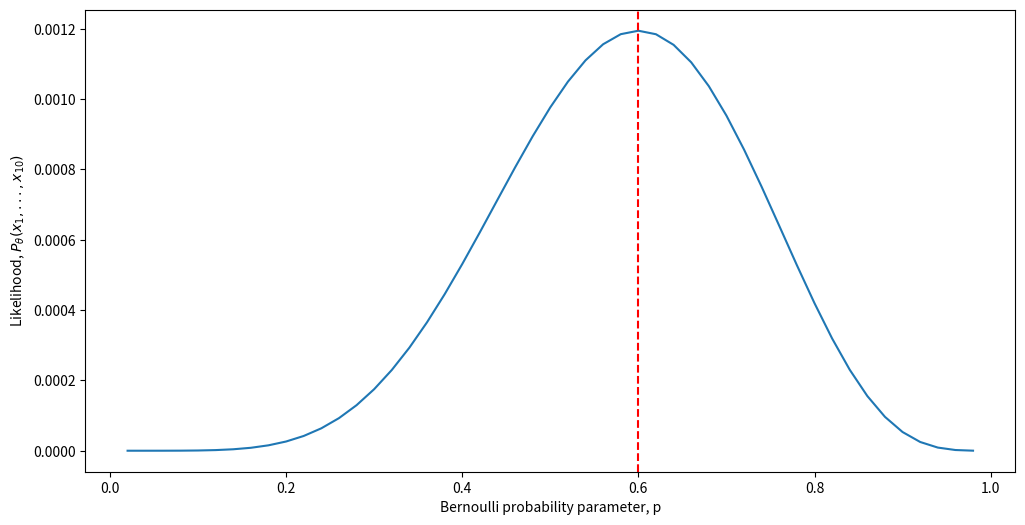
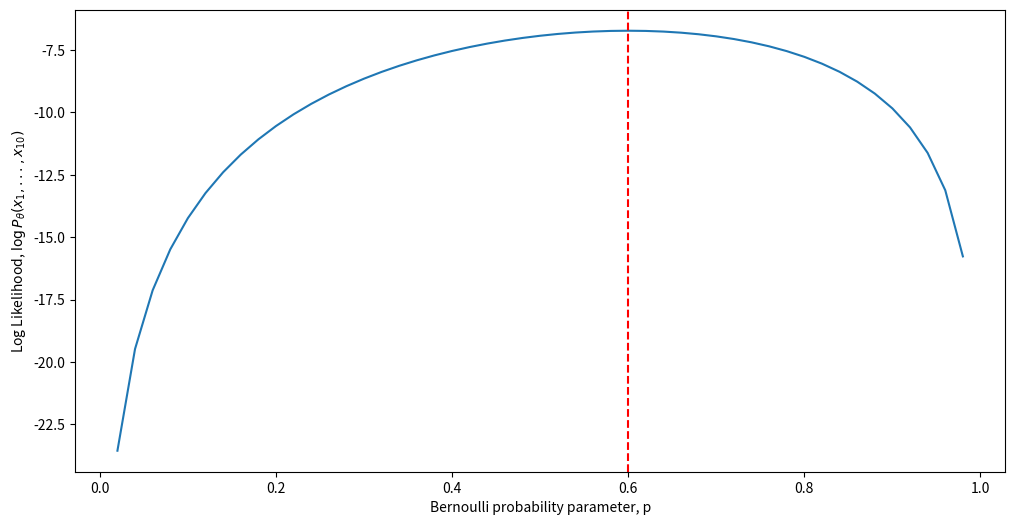
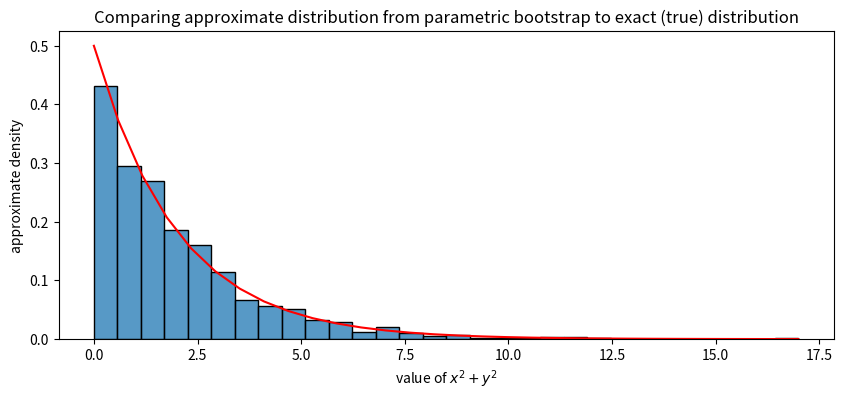

These figures' Python source, in order: (Note: this script raises an exception after producing the figures.)
import numpy as np
import seaborn as sns
import matplotlib.pyplot as plt

p = np.linspace(.02, .98, num=49)
nflips = 10; nheads = 6
likelihood = p**(nheads)*(1 - p)**(nflips - nheads)

fig, ax = plt.subplots(figsize=(12, 6))
sns.lineplot(x=p, y=likelihood, ax=ax)
ax.axvline(.6, color="red", linestyle="--")
ax.set(xlabel="Bernoulli probability parameter, p", ylabel="Likelihood, $P_{\\theta}(x_1, ..., x_{10})$")
ax;

loglikelihood = nheads*np.log(p) + (nflips - nheads)*np.log(1 - p)

fig, ax = plt.subplots(figsize=(12, 6))
sns.lineplot(x=p, y=loglikelihood, ax=ax)
ax.axvline(.6, color="red", linestyle="--")
ax.set(xlabel="Bernoulli probability parameter, p", ylabel="Log Likelihood, $\\log P_{\\theta}(x_1, ..., x_{10})$")
ax;

import scipy as sp

# simulation of 1000 values from the N(0,1) distn
n = 1000
xs = np.random.normal(loc=0, scale=1, size=n)
ys = np.random.normal(loc=0, scale=1, size=n)
# compute the square
xssq = xs**2
yssq = ys**2
sum_xsq_ysq = xssq + yssq

# compute the centers for bin histograms from 0 to maxval in
# 30 even bins
nbins = 30
bincenters = np.linspace(start=0, stop=np.max(sum_xsq_ysq), num=nbins)

# compute the pdf of the chi-squared distribution for X^2 + Y^2, which when
# X, Y are N(0, 1), is Chi2(2), the chi-squared distn with 2 degrees of freedom
dof = 2
true_pdf = sp.stats.chi2.pdf(bincenters, dof)

from pandas import DataFrame
fig, ax = plt.subplots(1,1, figsize=(10, 4))

df = DataFrame({"x": bincenters, "y": true_pdf})
sns.histplot(sum_xsq_ysq, bins=30, ax=ax, stat = "density")
sns.lineplot(x="x", y="y", data=df, ax=ax, color="red")
ax.set_xlabel("value of $x^2 + y^2$")
ax.set_ylabel("approximate density")
ax.set_title("Comparing approximate distribution from parametric bootstrap to exact (true) distribution");

print("Approximate mean: {:2f}".format(np.mean(sum_xsq_ysq)))
print("True mean: {:2f}".format(2))

import graspologic as gp


n = 10  # number of nodes
nsims = 200  # number of networks to simulate
p = 0.4

As = [gp.simulations.er_np(n, p, directed=False, loops=False) for i in range(0, nsims)]  # realizations
fit_models = [gp.models.EREstimator(directed=False, loops=False).fit(A) for A in As]  # fit ER models
hatps = [model.p_ for model in fit_models]  # the probability parameters

fig, ax = plt.subplots(1, 1, figsize=(10, 4))

sns.histplot(hatps, bins=10, ax=ax, stat="probability")
ax.axvline(np.mean(hatps), color="green")
ax.text(x=np.mean(hatps) - .06, y=.2, s="mean of means", color="green");
ax.axvline(0.4, color="red")
ax.text(x=.43, y=.2, s="p = 0.4", color="red");
ax.set_title("Distribution of $\\mathbf{\\hat p}_{20}$")
ax.set_xlabel("Value of estimate of $\\hat p_{20}$")

ns = [8, 16, 32, 64, 128]
nsims = 200
p = 0.4

results = []
for n in ns:
    for i in range(0, nsims):
        A = gp.simulations.er_np(n, p, directed=False, loops=False)
        phatni = gp.models.EREstimator(directed=False, loops=False).fit(A).p_
        results.append({"n": n, "i": i, "phat": phatni})

res_df = DataFrame(results)
res_df["diff"] = np.abs(res_df["phat"] - p)
fig, ax = plt.subplots(1,1, figsize=(10, 4))

sns.lineplot(data=res_df, x="n", y="diff", ax=ax)
ax.set_title("Empirical consistency of estimate of $p$")
ax.set_xlabel("Number of nodes")
ax.set_ylabel("$|\\hat p_n - p|$");

